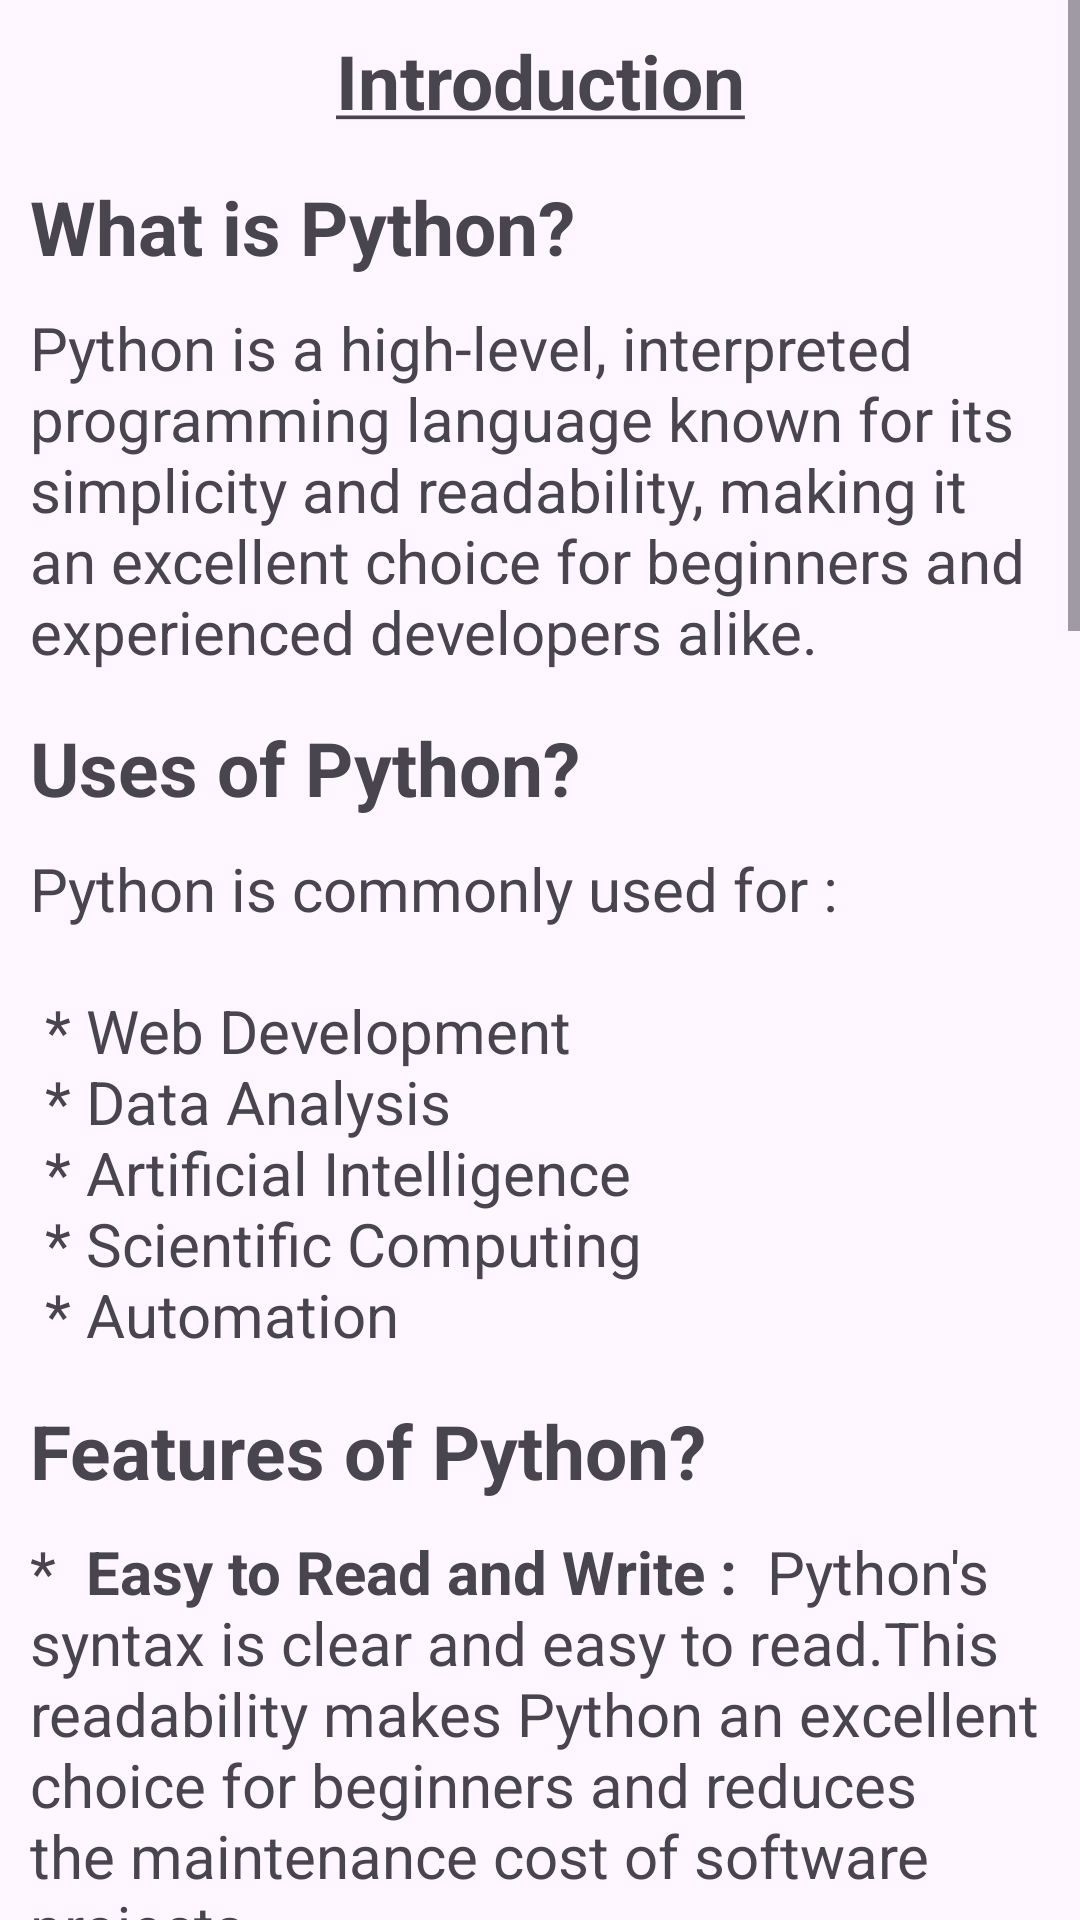

Layout XML and referenced resources for this Android screen:
<!-- AndroidManifest.xml: application theme Theme.Python_language_app -->
<!-- res/layout/activity_inroduction.xml -->
<?xml version="1.0" encoding="utf-8"?>
<ScrollView xmlns:android="http://schemas.android.com/apk/res/android"
    xmlns:app="http://schemas.android.com/apk/res-auto"
    xmlns:tools="http://schemas.android.com/tools"
    android:layout_width="match_parent"
    android:layout_height="match_parent"
    tools:context=".inroduction"
    android:orientation="vertical">

<LinearLayout
    android:layout_width="match_parent"
    android:layout_height="match_parent"

    android:orientation="vertical">



    <TextView
        android:layout_width="match_parent"
        android:layout_height="wrap_content"
        android:text="@string/introduction"
        android:textSize="25sp"
        android:textStyle="bold"
        android:gravity="center"
        android:layout_marginTop="10dp"/>

    <TextView
        android:layout_width="match_parent"
        android:layout_height="wrap_content"
        android:text="What is Python?"
        android:textSize="25sp"
        android:layout_marginTop="15dp"
        android:layout_marginLeft="10dp"
        android:textStyle="bold"
        />
    <TextView
        android:layout_width="match_parent"
        android:layout_height="wrap_content"
        android:text="@string/what_python_content"
        android:layout_marginLeft="10dp"
        android:layout_marginRight="10dp"
        android:layout_marginTop="10dp"
        android:textSize="20sp"/>
    <TextView
        android:layout_width="match_parent"
        android:layout_height="wrap_content"
        android:text="Uses of Python?"
        android:textSize="25sp"
        android:layout_marginTop="15dp"
        android:layout_marginLeft="10dp"
        android:textStyle="bold"
        />

    <TextView
        android:layout_width="match_parent"
        android:layout_height="wrap_content"
        android:layout_marginLeft="10dp"
        android:layout_marginTop="10dp"
        android:layout_marginRight="10dp"
        android:text="@string/uses_of_python"
        android:textSize="20sp" />

    <TextView
        android:layout_width="match_parent"
        android:layout_height="wrap_content"
        android:text="Features of Python?"
        android:textSize="25sp"
        android:layout_marginTop="15dp"
        android:layout_marginLeft="10dp"
        android:textStyle="bold"
        />


    <TextView
        android:layout_width="match_parent"
        android:layout_height="wrap_content"
        android:layout_marginLeft="10dp"
        android:layout_marginTop="10dp"
        android:layout_marginRight="10dp"
        android:text="@string/features_of_python"
        android:textSize="20sp" />
    <TextView
        android:layout_width="match_parent"
        android:layout_height="wrap_content"
        android:text="Why learn Python ?"
        android:textSize="25sp"
        android:layout_marginTop="15dp"
        android:layout_marginLeft="10dp"
        android:textStyle="bold"
        />

    <TextView
        android:layout_width="match_parent"
        android:layout_height="wrap_content"
        android:layout_marginLeft="10dp"
        android:layout_marginTop="10dp"
        android:layout_marginRight="10dp"
        android:text="@string/why_learn_python"
        android:textSize="20sp" />



</LinearLayout></ScrollView>
<!-- resources referenced by this layout -->
<resources>
  <string name="features_of_python">* <b> Easy to Read and Write : </b> Python\'s syntax is clear and easy to read.This readability makes Python an excellent choice for beginners and reduces the maintenance cost of software projects.\n\n
          * <b>Interpreted Language:</b> Python code is executed line by line, which makes debugging easier compared to compiled languages. This feature allows for a more interactive coding experience, especially when using Python shells or notebooks.\n\n
          *<b>High-level :</b>High-level language means human readable code.\n\n
          * <b>Dynamic Typing:</b> Python does not require you to declare the type of a variable explicitly when you create one.\n\n
          *<b>Open Source:</b> Python is developed under an OSI-approved open source license, making it freely usable and distributable, even for commercial use.</string>
  <string name="introduction"><u>Introduction</u></string>
  <string name="uses_of_python">Python is commonly used for : \n \n * Web Development \n * Data Analysis \n * Artificial Intelligence \n * Scientific Computing \n * Automation</string>
  <string name="what_python_content">Python is a high-level, interpreted programming language known for its simplicity and readability, making it an excellent choice for beginners and experienced developers alike.</string>
  <string name="why_learn_python">*<b>Ease of Learning : </b> Python\'s syntax is clear and intuitive, making it an excellent starting point for beginners learning to program.\n\n
      *<b>Versatility : </b>Python is used in many areas of software development, including web development, data science, artificial intelligence, machine learning, automation, and more.\n\n
          *<b>Open Source:</b> Python is developed under an OSI-approved open source license, making it freely usable and distributable, even for commercial use.\n\n
          *<b>Extensible : </b> Python can be extended with modules written in C, C++, or other languages.\n\n
          *<b> Vast Libraries and Frameworks : </b>Python\'s extensive libraries and frameworks simplify tasks in web development, data analysis, natural language processing, and machine learning, among others. \n\n</string>
  <style name="Theme.Python_language_app" parent="Base.Theme.Python_language_app" />
  <style name="Base.Theme.Python_language_app" parent="Theme.Material3.Light">
          
          
      </style>
</resources>
